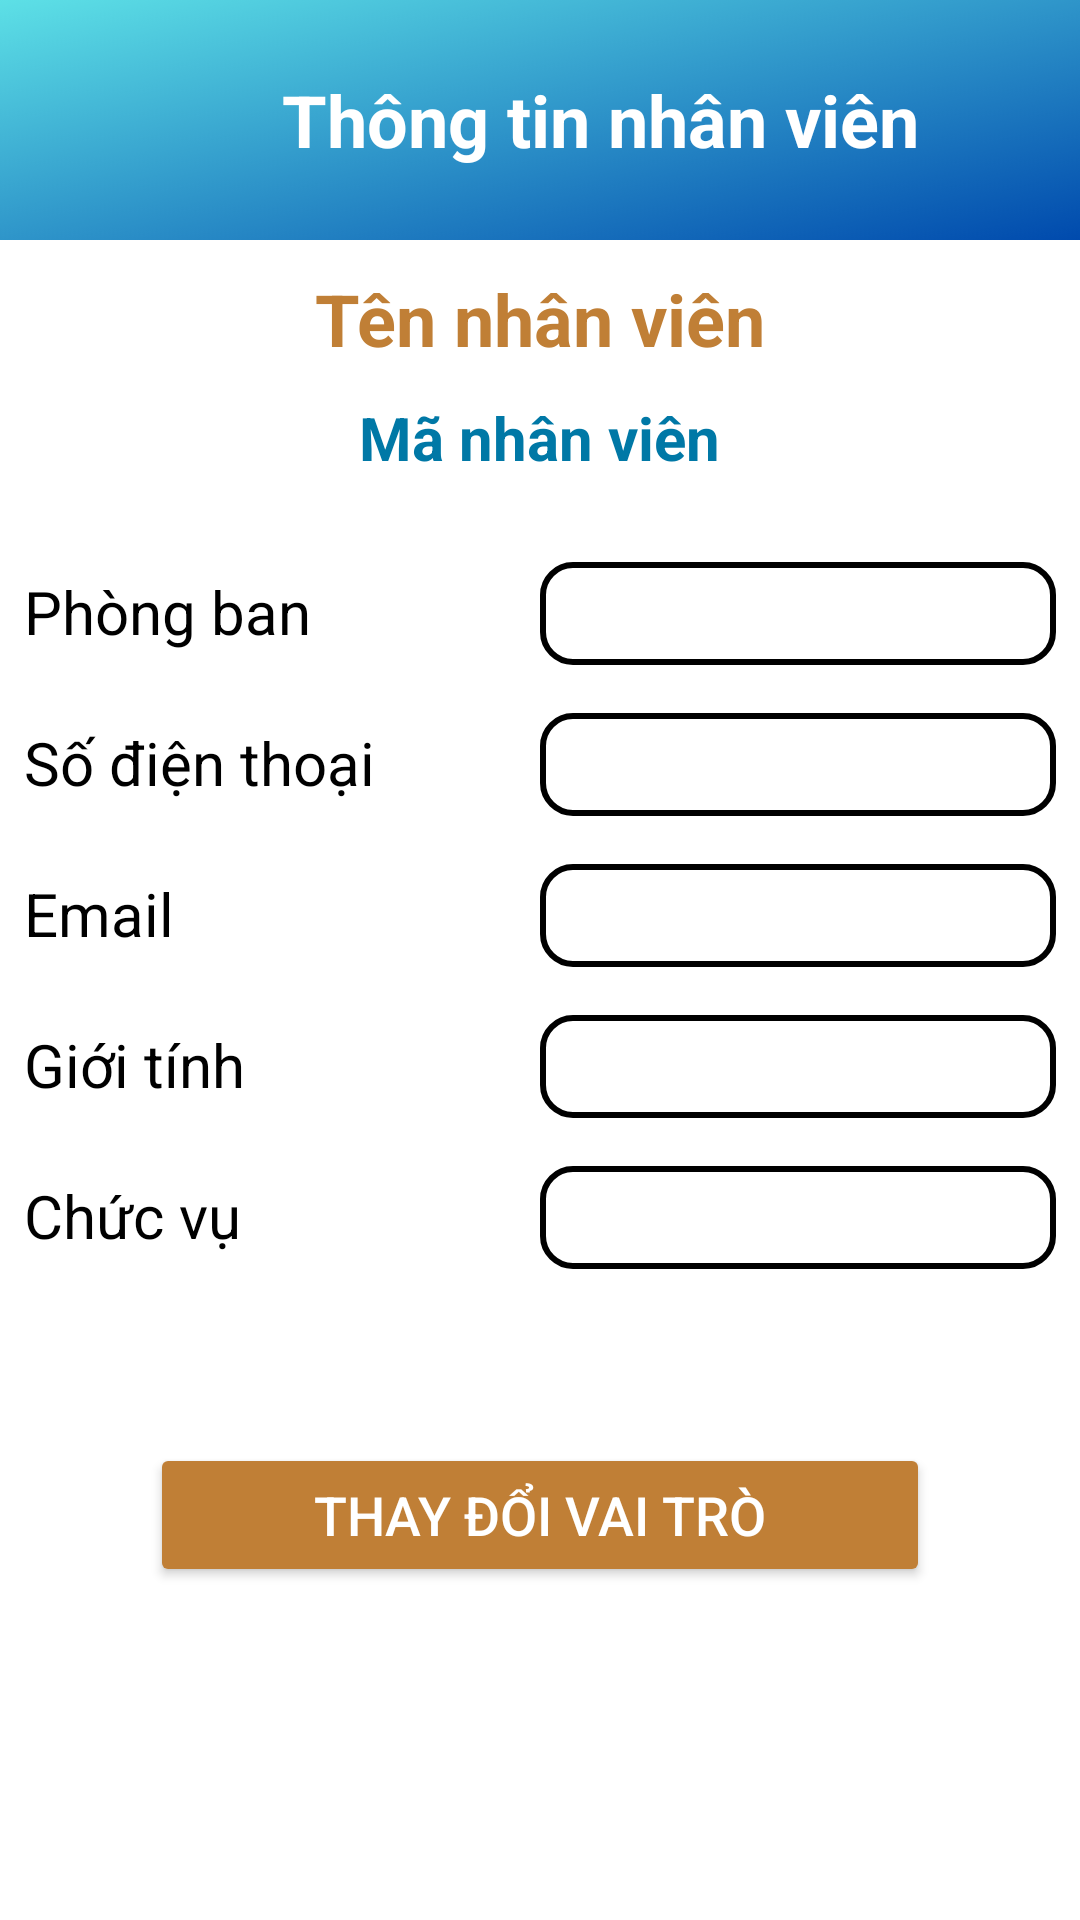

Here is an Android app screen rendered from its layout file. Give the layout XML and the strings, colors and styles it references.
<!-- AndroidManifest.xml: application theme Theme.IEM -->
<!-- res/layout/activity_info_employee.xml -->
<?xml version="1.0" encoding="utf-8"?>
<androidx.constraintlayout.widget.ConstraintLayout xmlns:android="http://schemas.android.com/apk/res/android"
    xmlns:app="http://schemas.android.com/apk/res-auto"
    xmlns:tools="http://schemas.android.com/tools"
    android:id="@+id/info_employee"
    android:layout_width="match_parent"
    android:layout_height="match_parent"
    tools:context=".Deep_Event.Info_Employee">


    <LinearLayout
        android:orientation="vertical"
        android:background = "@color/white"
        android:layout_width="match_parent"
        android:layout_height="match_parent">
        
        <LinearLayout
            android:orientation="horizontal"
            android:layout_width="match_parent"
            android:layout_height="80dp"
            android:background="@drawable/backround">

            <ImageButton
                android:id="@+id/backButton"
                android:contentDescription="Back to home"
                android:src="@drawable/back_ic"
                android:scaleType="fitCenter"
                android:layout_width="30dp"
                android:layout_height="30dp"
                android:background="@android:color/transparent"
                android:layout_marginStart="10dp"
                android:layout_gravity="center"
                />
            <TextView
                android:layout_width="match_parent"
                android:layout_height="wrap_content"
                android:text="Thông tin nhân viên"
                android:textColor="@color/white"
                android:textStyle="bold"
                android:textSize="24sp"
                android:gravity="center"
                android:layout_gravity="center"
                />
        </LinearLayout>

        <TextView
            android:id="@+id/name_TextView"
            android:layout_width="wrap_content"
            android:layout_height="wrap_content"
            android:text="Tên nhân viên"
            android:layout_gravity="center"
            android:textSize="24sp"
            android:layout_margin="10dp"
            android:textColor="@color/buttonColor"
            android:textStyle="bold"/>

        <TextView
            android:id="@+id/id_TextView"
            android:layout_width="wrap_content"
            android:layout_height="wrap_content"
            android:text="Mã nhân viên"
            android:layout_gravity="center"
            android:textSize="20sp"
            android:layout_marginBottom="20dp"
            android:textColor="@color/blue"
            android:textStyle="bold"/>
        
        <LinearLayout
            android:orientation="horizontal"
            android:layout_width="match_parent"
            android:layout_height="wrap_content"
            android:padding="8dp">
            <TextView
                android:layout_width="0dp"
                android:layout_height="wrap_content"
                android:layout_weight="1"
                android:text="Phòng ban"
                android:textColor="@color/black"
                android:textSize="20sp" />
            <EditText
                android:id="@+id/depart_info"
                android:layout_width="0dp"
                android:layout_height="wrap_content"
                android:layout_weight="1"
                android:textColor="@color/black"
                android:background="@drawable/edittext_border"
                android:enabled="false" />
        </LinearLayout>

        
        <LinearLayout
            android:orientation="horizontal"
            android:layout_width="match_parent"
            android:layout_height="wrap_content"
            android:padding="8dp">
            <TextView
                android:layout_width="0dp"
                android:layout_height="wrap_content"
                android:layout_weight="1"
                android:text="Số điện thoại"
                android:textColor="@color/black"
                android:textSize="20sp" />
            <EditText
                android:id="@+id/phone_info"
                android:layout_width="0dp"
                android:layout_height="wrap_content"
                android:layout_weight="1"
                android:maxLines="1"
                android:inputType="phone"
                android:enabled="false"
                android:textColor="@color/black"
                android:background="@drawable/edittext_border"
                />
        </LinearLayout>

        
        <LinearLayout
            android:orientation="horizontal"
            android:layout_width="match_parent"
            android:layout_height="wrap_content"
            android:padding="8dp">
            <TextView
                android:layout_width="0dp"
                android:layout_height="wrap_content"
                android:layout_weight="1"
                android:text="Email"
                android:textColor="@color/black"
                android:textSize="20sp" />
            <EditText
                android:id="@+id/email_info"
                android:layout_width="0dp"
                android:layout_height="wrap_content"
                android:layout_weight="1"
                android:inputType="textMultiLine|textEmailAddress"
                android:enabled="false"
                android:textColor="@color/black"
                android:background="@drawable/edittext_border"
                android:singleLine="false"
                android:scrollHorizontally="false"
                android:maxLines="2"
                />
        </LinearLayout>

        
        <LinearLayout
            android:orientation="horizontal"
            android:layout_width="match_parent"
            android:layout_height="wrap_content"
            android:padding="8dp">
            <TextView
                android:layout_width="0dp"
                android:layout_height="wrap_content"
                android:layout_weight="1"
                android:text="Giới tính"
                android:textColor="@color/black"
                android:textSize="20sp" />
            <EditText
                android:id="@+id/sex_info"
                android:layout_width="0dp"
                android:layout_height="wrap_content"
                android:layout_weight="1"
                android:textColor="@color/black"
                android:background="@drawable/edittext_border"
                android:enabled="false" />
        </LinearLayout>

        
        <LinearLayout
            android:orientation="horizontal"
            android:layout_width="match_parent"
            android:layout_height="wrap_content"
            android:padding="8dp">
            <TextView
                android:layout_width="0dp"
                android:layout_height="wrap_content"
                android:layout_weight="1"
                android:text="Chức vụ"
                android:textColor="@color/black"
                android:textSize="20sp" />
            <EditText
                android:id="@+id/role_info"
                android:layout_width="0dp"
                android:layout_height="wrap_content"
                android:layout_weight="1"
                android:textColor="@color/black"
                android:background="@drawable/edittext_border"
                android:enabled="false" />
        </LinearLayout>

        <Button
            android:id="@+id/ChangeRole_Button"
            android:layout_width="match_parent"
            android:layout_height="wrap_content"
            android:textColor="@color/white"
            android:textSize="18sp"
            android:backgroundTint="@color/buttonColor"
            android:text="Thay đổi vai trò"
            android:layout_margin="50dp"/>

    </LinearLayout>
</androidx.constraintlayout.widget.ConstraintLayout>
<!-- resources referenced by this layout -->
<resources>
  <color name="black">#FF000000</color>
  <color name="blue">#0078a6</color>
  <color name="buttonColor">#c07f36</color>
  <color name="white">#FFFFFFFF</color>
  <!-- drawable backround: png bitmap (drawable, 13389 bytes) -->
  <!-- drawable edittext_border (drawable) -->
  <?xml version="1.0" encoding="utf-8"?>
  <shape xmlns:android="http://schemas.android.com/apk/res/android">
      <solid android:color="@android:color/white" />
      <stroke
          android:width="2dp"
          android:color="@color/black" />
      <corners android:radius="10dp" />
      <padding
          android:left="10dp"
          android:right="10dp"
          android:top="5dp"
          android:bottom="5dp"/>
  </shape>
  <style name="Theme.IEM" parent="Base.Theme.IEM" />
  <style name="Base.Theme.IEM" parent="Theme.Material3.DayNight.NoActionBar">
          
          
      </style>
</resources>
